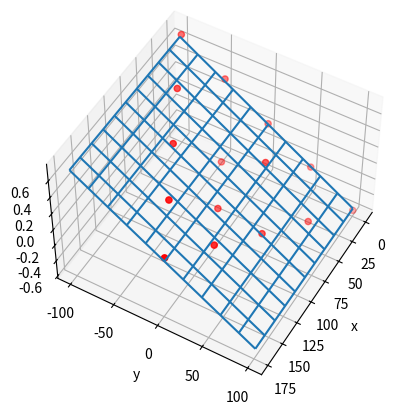

Write the Python code that produced this figure.
import numpy as np
import matplotlib.pyplot as plt
from mpl_toolkits.mplot3d import Axes3D

# 平面拟合 及方差计算 通用模板
x = [172.5849703361308, 130.31053186487503, 129.8999963197148, 87.40951707533729, 86.73545784686141, 86.42219856743965, 43.238240083571775, 43.537671588762926, 42.907286891592236, 44.11251663622844, 0.9524770522945771, -0.1031730146858596, -0.5529740507383931, 0.9332149292996521, 0.5418555762004413]
y = [ 0.9743774126537483, 24.913086330612813, -25.876708996208606, 50.12316376755098, 0.9951782205496467, -49.52174747162192, 74.01871209180575, 24.16558240521679, -24.879408055333283, -74.73222042176403, 100.47725589932327, 49.4965680599237, -0.9345715613262222, -49.18974689256766, -100.58430167340168]
z = [ 0.11417707355129991, 0.49355928755122647, -0.14568634413313086, -0.07856198814204896, -0.8102178515140541, -0.7485911377795991, 0.7737870283715225, 0.7855557667588986, -0.22617781561841177, -0.5406072425582142, -0.5414806627246775, -0.2270074255766248, -0.15826725127853036, -0.0203398482543673, 0.7177759516825288]

lst_x_final = [ 172.5849703361308, 129.66053186487505, 129.56999631971482, 86.75951707533733, 86.66545784686141, 86.55219856743966, 43.868240083571784, 43.75767158876292, 43.65728689159224, 43.542516636228434, 0.9624770522945771, 0.8568269853141403, 0.7570259492616065, 0.6432149292996521, 0.5418555762004409]
lst_y_final = [ 0.9743774126537483, 25.873086330612818, -23.736708996208584, 50.76316376755098, 1.1551782205496468, -48.451747471621914, 75.64871209180566, 26.055582405216814, -23.559408055333265, -73.16222042176412, 100.53725589932327, 50.94656805992372, 1.3254284386737778, -48.25974689256765, -97.86430167340184]
lst_z_final = [ 0.11417707355129991, -0.046440712448773507, 0.26431365586686917, -0.21856198814204897, -0.1502178515140542, 0.4114088622204009, -0.37621297162847744, 0.12555576675889865, -0.10617781561841173, 0.5593927574417857, -0.5414806627246775, -0.2270074255766248, 0.08173274872146966, 0.39966015174563274, 0.7077759516825288]

x = lst_x_final
y = lst_y_final
z = lst_z_final

# 创建系数矩阵A
a = 0
A = np.ones((15, 3))
for i in range(0, 15):
    A[i, 0] = x[a]
    A[i, 1] = y[a]
    a = a + 1
# print(A)

# 创建矩阵b
b = np.zeros((15, 1))
a = 0
for i in range(0, 15):
    b[i, 0] = z[a]
    a = a + 1

A_T = A.T
A1 = np.dot(A_T, A)
A2 = np.linalg.inv(A1)
A3 = np.dot(A2, A_T)
X = np.dot(A3, b)
print('平面拟合结果为：z = %.3f * x + %.3f * y + %.3f' % (X[0, 0], X[1, 0], X[2, 0]))

# 计算方差
R = 0
for i in range(0, 15):
    R = R + (X[0, 0] * x[i] + X[1, 0] * y[i] + X[2, 0] - z[i]) ** 2
print('方差为：%.*f' % (3, R))

# 展示图像
fig1 = plt.figure()
ax1 = fig1.add_subplot(111, projection='3d')
ax1.set_xlabel("x")
ax1.set_ylabel("y")
ax1.set_zlabel("z")
ax1.scatter(x, y, z, c='r', marker='o')
x_p = np.linspace(0,173, 100)
y_p = np.linspace(-100,100, 100)
x_p, y_p = np.meshgrid(x_p, y_p)
z_p = X[0, 0] * x_p + X[1, 0] * y_p + X[2, 0]
ax1.plot_wireframe(x_p, y_p, z_p, rstride=10, cstride=10)
ax1.view_init(50, 30)
plt.savefig('.\\平面拟合检验.png', dpi=1000)
plt.show()
